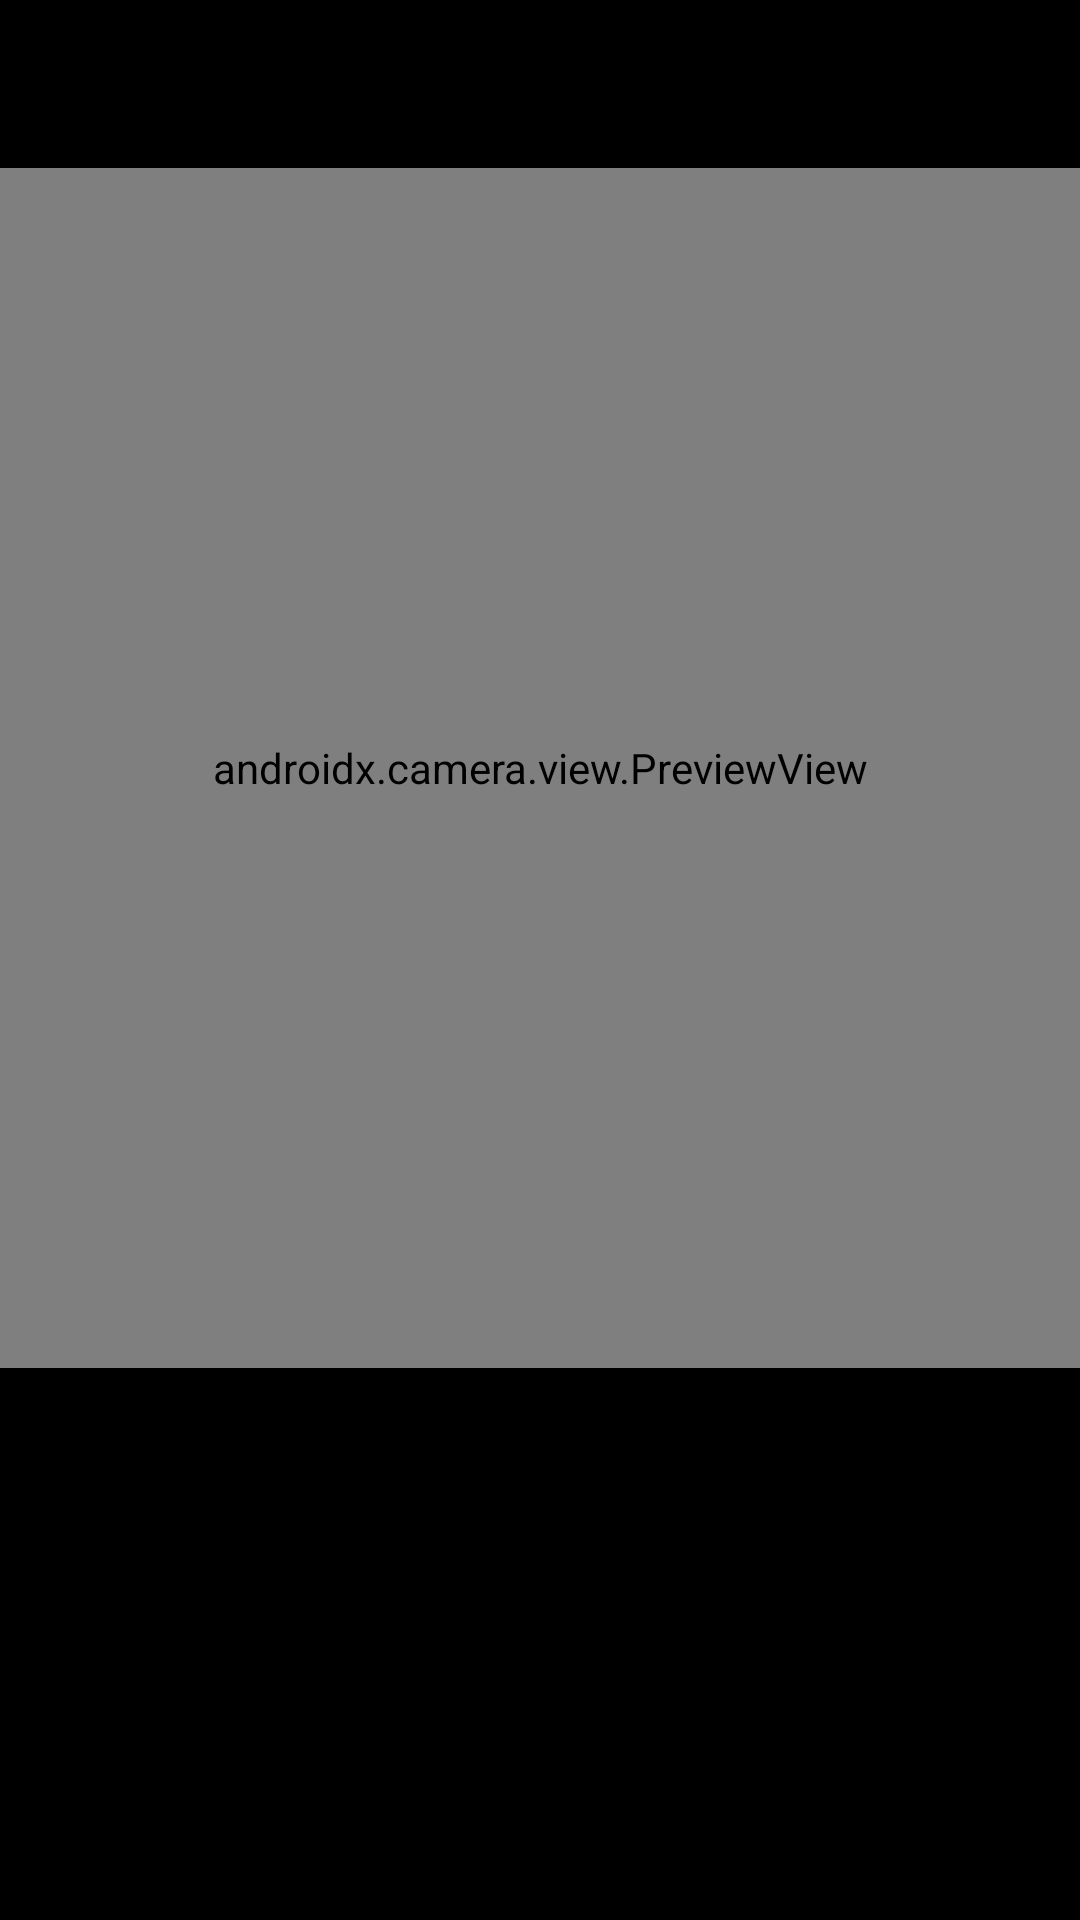

Android layout source for this screen:
<!-- AndroidManifest.xml: application theme Theme.BikeKollective -->
<!-- res/layout/activity_camera.xml -->
<?xml version="1.0" encoding="utf-8"?>
<androidx.constraintlayout.widget.ConstraintLayout xmlns:android="http://schemas.android.com/apk/res/android"
    xmlns:app="http://schemas.android.com/apk/res-auto"
    xmlns:tools="http://schemas.android.com/tools"
    android:layout_width="match_parent"
    android:layout_height="match_parent"
    android:background="@color/black"
    tools:context=".CameraActivity">


    <androidx.appcompat.widget.Toolbar
        android:id="@+id/toolbar3"
        android:layout_width="match_parent"
        android:layout_height="wrap_content"
        android:background="@color/black"
        app:layout_constraintEnd_toEndOf="parent"
        app:layout_constraintStart_toStartOf="parent"
        app:layout_constraintTop_toTopOf="parent">

        <ImageView
            android:id="@+id/iv_exit_camera"
            android:layout_width="wrap_content"
            android:layout_height="wrap_content"
            android:layout_alignParentEnd="true"
            android:layout_gravity="end"
            android:padding="20dp"
            app:srcCompat="@drawable/ic_close_white"

            tools:layout_editor_absoluteX="302dp"
            tools:layout_editor_absoluteY="13dp" />

    </androidx.appcompat.widget.Toolbar>

    <androidx.camera.view.PreviewView
        android:id="@+id/viewFinder"
        android:layout_width="match_parent"
        android:layout_height="400dp"
        app:layout_constraintTop_toBottomOf="@+id/toolbar3">


    </androidx.camera.view.PreviewView>

    <ImageView
        android:id="@+id/btn_library"
        android:layout_width="100dp"
        android:layout_height="100dp"
        app:layout_constraintBottom_toBottomOf="parent"
        app:layout_constraintEnd_toStartOf="@+id/btn_capture"
        app:layout_constraintStart_toStartOf="parent"
        app:layout_constraintTop_toBottomOf="@+id/viewFinder"
        app:srcCompat="@android:drawable/ic_menu_gallery" />

    <ImageView
        android:id="@+id/btn_capture"
        android:layout_width="80dp"
        android:layout_height="80dp"
        app:layout_constraintBottom_toBottomOf="parent"
        app:layout_constraintEnd_toEndOf="parent"
        app:layout_constraintStart_toStartOf="parent"
        app:layout_constraintTop_toBottomOf="@+id/viewFinder"
        app:srcCompat="@drawable/circle_button" />
</androidx.constraintlayout.widget.ConstraintLayout>
<!-- resources referenced by this layout -->
<resources>
  <color name="black">#FF000000</color>
  <!-- drawable circle_button (drawable) -->
  <?xml version="1.0" encoding="utf-8"?>
  <layer-list  xmlns:android="http://schemas.android.com/apk/res/android">
  
      <item>
          <shape android:shape="oval" >
              <size
                  android:height="50dp"
                  android:width="50dp" />
              <padding android:right="10dp"
                  android:left="10dp"
                  android:top="10dp"
                  android:bottom="10dp"/>
              <solid android:color="@color/white" />
  
          </shape>
      </item>
      <item>
          <shape android:shape="oval"
              android:useLevel="false"
              android:thickness="5dp">
              <stroke android:color="@color/light_gray" android:width="4dp"/>
              <solid android:color="@color/white"/>
              <size android:width="40dp" android:height="40dp"/>
          </shape>
      </item>
  
  
  </layer-list>
  <!-- drawable ic_close_white (drawable) -->
  <vector xmlns:android="http://schemas.android.com/apk/res/android"
      android:width="29dp"
      android:height="29dp"
      android:viewportWidth="29"
      android:viewportHeight="29">
    <path
        android:pathData="M5.3034,1.7721L27.2237,23.6924A2.5,2.5 0,0 1,27.2237 27.2279L27.2237,27.2279A2.5,2.5 0,0 1,23.6882 27.2279L1.7679,5.3076A2.5,2.5 0,0 1,1.7679 1.7721L1.7679,1.7721A2.5,2.5 103.8337,0 1,5.3034 1.7721z"
        android:fillColor="#FFFFFF"/>
    <path
        android:pathData="M1.7678,23.688L23.6881,1.7677A2.5,2.5 0,0 1,27.2236 1.7677L27.2236,1.7677A2.5,2.5 0,0 1,27.2236 5.3033L5.3033,27.2236A2.5,2.5 0,0 1,1.7678 27.2236L1.7678,27.2236A2.5,2.5 0,0 1,1.7678 23.688z"
        android:fillColor="#FFFFFF"/>
  </vector>
  <style name="Theme.BikeKollective" parent="Theme.MaterialComponents.DayNight.DarkActionBar.Bridge">
          
          <item name="colorPrimary">@color/purple_500</item>
          <item name="colorPrimaryVariant">@color/purple_700</item>
          <item name="colorOnPrimary">@color/white</item>
          
          <item name="colorSecondary">@color/teal_200</item>
          <item name="colorSecondaryVariant">@color/teal_700</item>
          <item name="colorOnSecondary">@color/black</item>
          
          <item name="android:statusBarColor">?attr/colorPrimaryVariant</item>
          
          <item name="chipStyle">@style/Widget.MaterialComponents.Chip.Action</item>
      </style>
  <color name="white">#FFFFFFFF</color>
  <color name="light_gray">#ececec</color>
  <color name="purple_500">#FF6200EE</color>
  <color name="purple_700">#FF3700B3</color>
  <color name="teal_200">#FF03DAC5</color>
  <color name="teal_700">#FF018786</color>
</resources>
